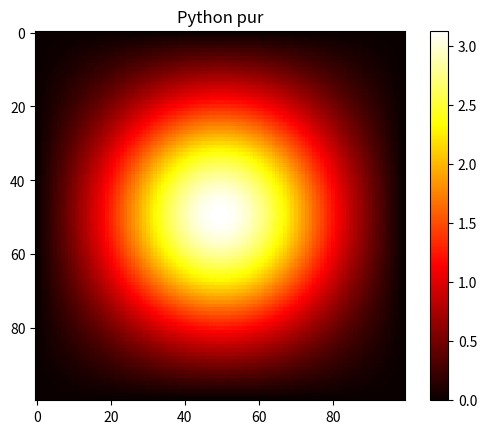

Here is the Python script that generated this plot:
import time
import matplotlib.pyplot as plt

# Paramètres
N = 100
iterations = 1000

# Grille initiale (liste de listes)
T = [[0.0 for _ in range(N)] for _ in range(N)]

# Chauffer le centre
for i in range(N//2 - 5, N//2 + 5):
    for j in range(N//2 - 5, N//2 + 5):
        T[i][j] = 100.0

# Fonction de copie de grille
def copy_grid(grid):
    return [row[:] for row in grid]

start = time.time()

# Diffusion (Python pur)
for _ in range(iterations):
    T_new = copy_grid(T)
    for i in range(1, N-1):
        for j in range(1, N-1):
            T_new[i][j] = 0.25 * (T[i+1][j] + T[i-1][j] + T[i][j+1] + T[i][j-1])
    T = T_new

end = time.time()
print(f"⏱ Python pur : {end - start:.3f} s")

# Affichage
plt.imshow(T, cmap="hot", interpolation="nearest")
plt.title("Python pur")
plt.colorbar()
plt.show()
